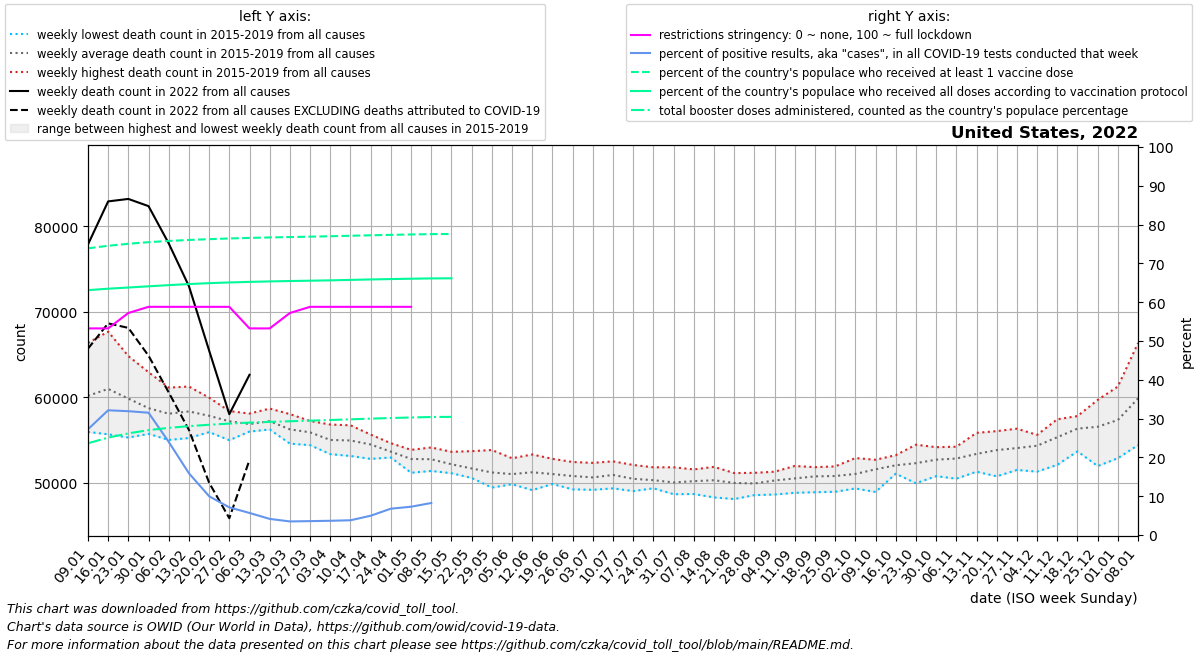

Values plotted in this chart, from the file beside it:
date, location, time_unit, time, deaths_2010_all_ages, deaths_2011_all_ages, deaths_2012_all_ages, deaths_2013_all_ages, deaths_2014_all_ages, deaths_2015_all_ages, deaths_2016_all_ages, deaths_2017_all_ages, deaths_2018_all_ages, deaths_2019_all_ages, deaths_2020_all_ages, deaths_2021_all_ages, deaths_2022_all_ages, new_deaths, new_cases_smoothed, new_tests_smoothed, positive_test_percent, stringency_index, people_vaccinated, people_fully_vaccinated
2022-01-09, United States, weekly, 1, , , , , , , 55937, 59890, 66334, 58461, 60164, 87066, 77851, 12184, 4368746, 15998138, 27.24, 53.24, 245939372, 210070492
2022-01-16, United States, weekly, 2, , , , , , 61882, 55654, 61108, 67661, 58506, 60729, 87407, 82891, 14261, 5579488, 17369229, 32.14, 53.24, 248123398, 211307042
2022-01-23, United States, weekly, 3, , , , , , 61261, 55280, 59444, 64808, 58373, 59355, 83677, 83178, 15078, 5139463, 16110212, 31.91, 57.21, 249838092, 212325674
2022-01-30, United States, weekly, 4, , , , , , 58738, 55709, 58174, 62918, 58031, 59152, 79190, 82336, 17489, 4167022, 13189888, 31.52, 58.8, 251217302, 213356360
2022-02-06, United States, weekly, 5, , , , , , 57380, 54995, 58530, 61120, 58276, 58821, 76496, 77975, 17424, 2516200, 10422574, 24, 58.8, 252260986, 214372586
2022-02-13, United States, weekly, 6, , , , , , 57393, 55222, 59155, 61242, 58650, 59472, 71497, 72976, 16807, 1470061, 9204148, 15.91, 58.8, 253111068, 215297245
2022-02-20, United States, weekly, 7, , , , , , 56535, 55912, 58596, 59945, 58114, 58803, 69504, 65454, 15452, 844619, 8451218, 9.996, 58.8, 253806996, 216056945
2022-02-27, United States, weekly, 8, , , , , , 56462, 54975, 58376, 57933, 58143, 58901, 66725, 58009, 12165, 524006, 7337585, 7.121, 58.8, 254397667, 216673061
2022-03-06, United States, weekly, 9, , , , , , 56028, 55982, 57354, 56824, 58082, 59326, 63681, 62616, 9954, 390694, 6856381, 5.689, 53.24, 254886400, 217164210
2022-03-13, United States, weekly, 10, , , , , , 56221, 56225, 57590, 57236, 58665, 59690, 61847, , 8998, 262271, 6308717, 4.155, 53.24, 255272059, 217553397
2022-03-20, United States, weekly, 11, , , , , , 55374, 54566, 56772, 56453, 58020, 58662, 60359, , 6926, 217950, 6225475, 3.501, 57.21, 255613616, 217888142
2022-03-27, United States, weekly, 12, , , , , , 54387, 54772, 57157, 55904, 57214, 59209, 60799, , 5419, 216416, 6039575, 3.584, 58.8, 255946040, 218174399
2022-04-03, United States, weekly, 13, , , , , , 53336, 53980, 55832, 55038, 56800, 63007, 58689, , 4736, 208651, 5684274, 3.67, 58.8, 256299198, 218473359
2022-04-10, United States, weekly, 14, , , , , , 53121, 54170, 55262, 55412, 56710, 72274, 60983, , 3727, 209452, 5507773, 3.805, 58.8, 256719895, 218861605
2022-04-17, United States, weekly, 15, , , , , , 52785, 53603, 54967, 55347, 55625, 79070, 59137, , 3043, 254088, 5113346, 4.97, 58.8, 257129254, 219237907
2022-04-24, United States, weekly, 16, , , , , , 52942, 53254, 53171, 54152, 54616, 76786, 60233, , 2609, 301868, 4450736, 6.791, 58.8, 257493266, 219564554
2022-05-01, United States, weekly, 17, , , , , , 51702, 51162, 53391, 53840, 53767, 73896, 59813, , 2333, 378538, 5197333, 7.295, 58.8, 257822773, 219862361
2022-05-08, United States, weekly, 18, , , , , , 51590, 51373, 52749, 53877, 54118, 69285, 58979, , 3844, 454554, 1397441, 8.252, , 258125810, 220131970
2022-05-15, United States, weekly, 19, , , , , , 51758, 51108, 52074, 52210, 53611, 66800, 58452, , 1471, 238723, , , , 258229583, 220223617
2022-05-22, United States, weekly, 20, , , , , , 50771, 50554, 52572, 50737, 53687, 64468, 58720, , , , , , , , 
2022-05-29, United States, weekly, 21, , , , , , 49428, 50586, 51091, 51052, 53822, 61611, 57303, , , , , , , , 
2022-06-05, United States, weekly, 22, , , , , , 49816, 49823, 51366, 51157, 52856, 59653, 57391, , , , , , , , 
2022-06-12, United States, weekly, 23, , , , , , 49132, 50026, 51513, 52119, 53297, 58892, 56931, , , , , , , , 
2022-06-19, United States, weekly, 24, , , , , , 49845, 49995, 50915, 51507, 52789, 58005, 57184, , , , , , , , 
2022-06-26, United States, weekly, 25, , , , , , 49222, 49718, 51313, 51218, 52422, 57983, 56874, , , , , , , , 
2022-07-03, United States, weekly, 26, , , , , , 49169, 49844, 50746, 50997, 52317, 58498, 57477, , , , , , , , 
2022-07-10, United States, weekly, 27, , , , , , 49334, 49789, 51085, 51817, 52498, 59804, 57172, , , , , , , , 
2022-07-17, United States, weekly, 28, , , , , , 49019, 49730, 50124, 51332, 52070, 61927, 57158, , , , , , , , 
2022-07-24, United States, weekly, 29, , , , , , 49344, 49374, 50222, 50727, 51800, 63154, 58391, , , , , , , , 
2022-07-31, United States, weekly, 30, , , , , , 48655, 49809, 49487, 50409, 51800, 64232, 60259, , , , , , , , 
2022-08-07, United States, weekly, 31, , , , , , 48673, 49648, 50204, 50794, 51554, 64220, 63739, , , , , , , , 
2022-08-14, United States, weekly, 32, , , , , , 48279, 49829, 50360, 51124, 51847, 63696, 66961, , , , , , , , 
2022-08-21, United States, weekly, 33, , , , , , 48086, 49920, 50290, 50420, 51127, 63625, 69898, , , , , , , , 
2022-08-28, United States, weekly, 34, , , , , , 48546, 49598, 49655, 50585, 51152, 62543, 72079, , , , , , , , 
2022-09-04, United States, weekly, 35, , , , , , 48615, 49685, 50952, 50741, 51284, 61087, 73417, , , , , , , , 
2022-09-11, United States, weekly, 36, , , , , , 48817, 50192, 51100, 50426, 51954, 60230, 73606, , , , , , , , 
2022-09-18, United States, weekly, 37, , , , , , 48885, 50029, 51815, 51214, 51750, 59641, 73162, , , , , , , , 
2022-09-25, United States, weekly, 38, , , , , , 48935, 49983, 51353, 51714, 51905, 59718, 71993, , , , , , , , 
2022-10-02, United States, weekly, 39, , , , , , 49329, 50357, 51458, 51083, 52880, 60590, 71103, , , , , , , , 
2022-10-09, United States, weekly, 40, , , , , , 48916, 51512, 52229, 52478, 52680, 59775, 68668, , , , , , , , 
2022-10-16, United States, weekly, 41, , , , , , 51048, 52237, 51695, 51966, 53217, 61752, 67111, , , , , , , , 
2022-10-23, United States, weekly, 42, , , , , , 49936, 51559, 52349, 53117, 54441, 60611, 66768, , , , , , , , 
2022-10-30, United States, weekly, 43, , , , , , 50761, 51973, 52679, 53873, 54151, 62159, 66291, , , , , , , , 
2022-11-06, United States, weekly, 44, , , , , , 50471, 51862, 53814, 53759, 54207, 63392, 66416, , , , , , , , 
2022-11-13, United States, weekly, 45, , , , , , 51282, 52639, 53376, 53688, 55828, 67537, 67270, , , , , , , , 
2022-11-20, United States, weekly, 46, , , , , , 50744, 53546, 53910, 54815, 56030, 68791, 66752, , , , , , , , 
2022-11-27, United States, weekly, 47, , , , , , 51489, 53224, 54221, 54990, 56313, 71629, 67713, , , , , , , , 
2022-12-04, United States, weekly, 48, , , , , , 51292, 54610, 54900, 55203, 55591, 73261, 69860, , , , , , , , 
2022-12-11, United States, weekly, 49, , , , , , 52088, 55240, 55739, 56106, 57415, 77376, 71672, , , , , , , , 
2022-12-18, United States, weekly, 50, , , , , , 53661, 56100, 57534, 56524, 57789, 81952, 70836, , , , , , , , 
2022-12-25, United States, weekly, 51, , , , , , 51948, 56809, 59678, 56664, 57592, 82864, 71795, , , , , , , , 
2023-01-01, United States, weekly, 52, , , , , , 52866, 57782, 61243, 56162, 58615, 84315, 73763, , , , , , , , 
2023-01-08, United States, weekly, 1, , , , , , 54402, 59890, 66334, 58461, 60164, 86974, 77851, , , , , , , , 
